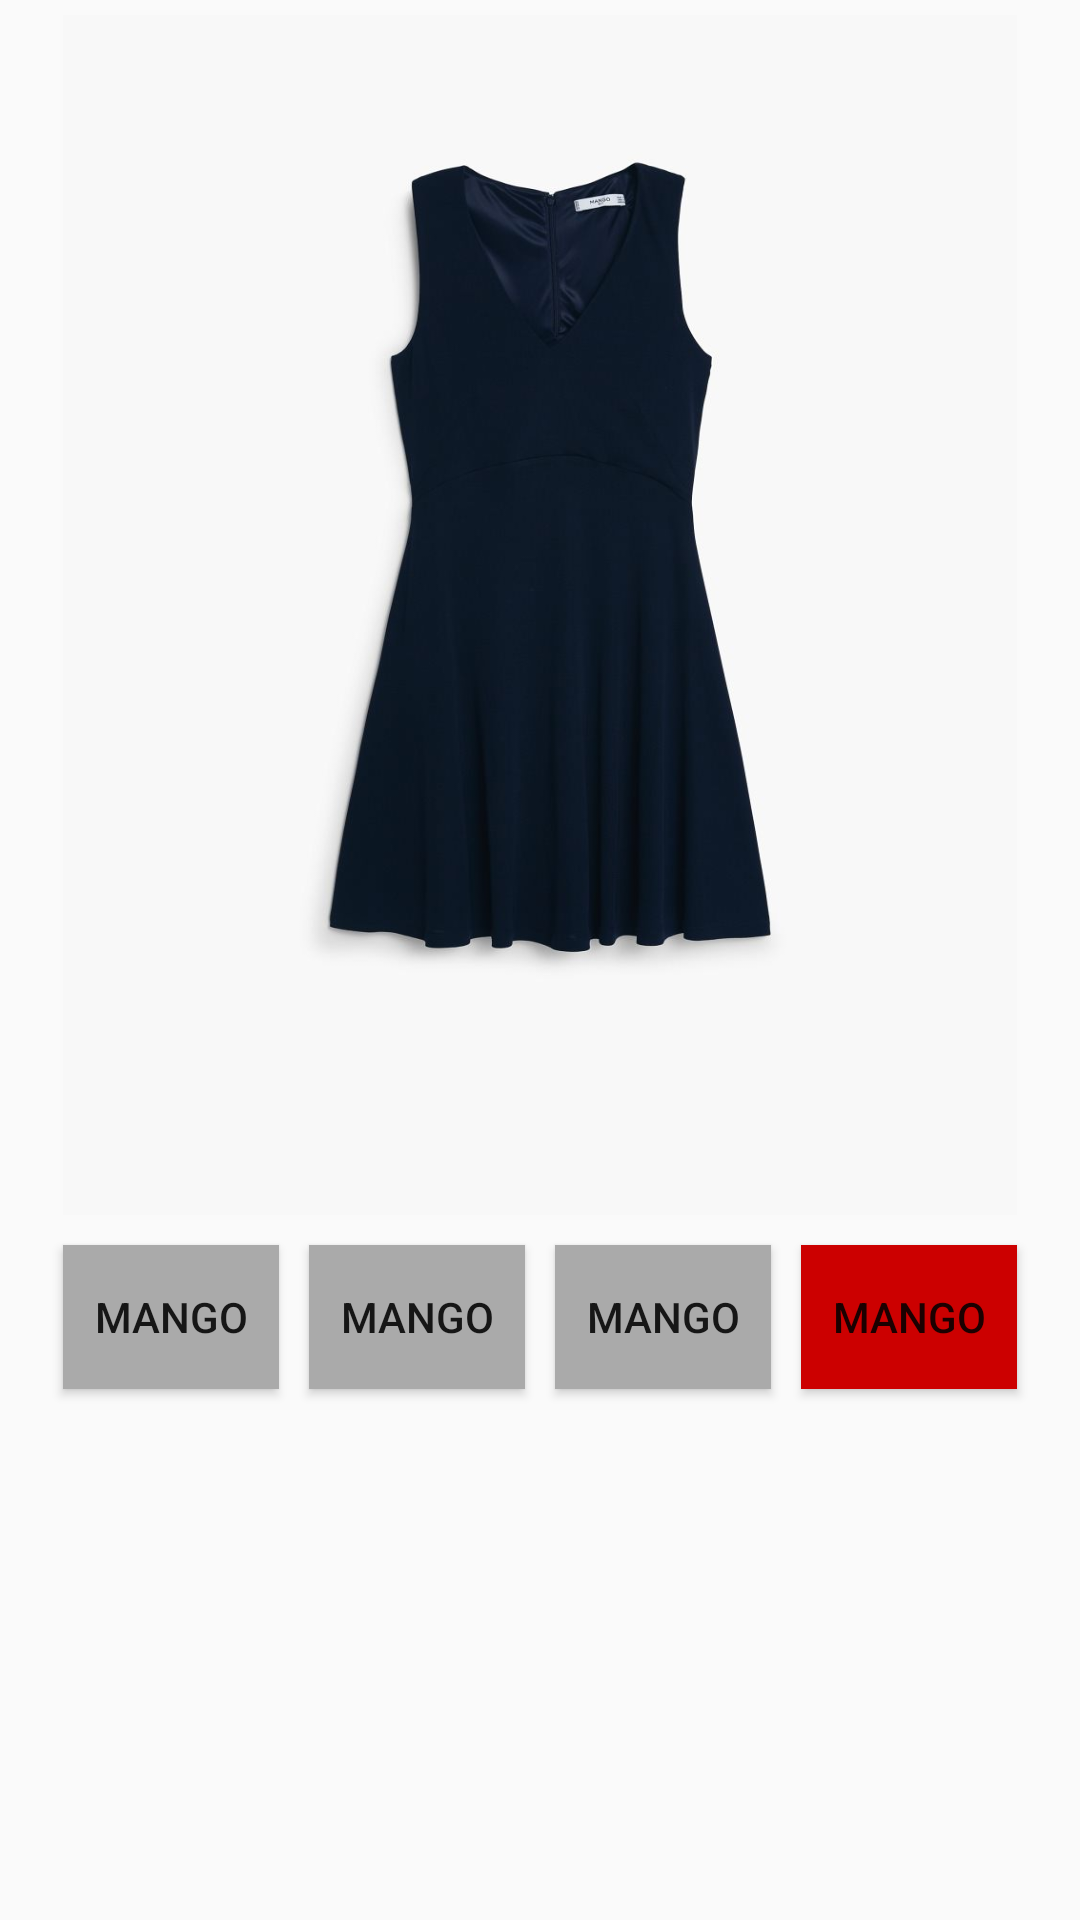

Produce the Android XML layout that renders to this screen, including the resource entries it uses.
<!-- AndroidManifest.xml: application theme AppTheme -->
<!-- res/layout/activity_dresses.xml -->
<ScrollView xmlns:android="http://schemas.android.com/apk/res/android"
    xmlns:tools="http://schemas.android.com/tools" android:layout_width="match_parent"
    android:layout_height="match_parent"
    android:paddingLeft="16dp"
    android:paddingRight="16dp"
    tools:context="com.example.win8.panache_prototype.dresses">
    <LinearLayout android:layout_width="wrap_content"
        android:layout_height="wrap_content"
        android:orientation="vertical">
    <LinearLayout
        android:layout_width="wrap_content"
        android:layout_height="wrap_content"
        android:orientation="horizontal">

        <ImageButton
            android:layout_width="wrap_content"
            android:layout_height="400dp"
            android:id="@+id/ibsummer"
            android:background="@drawable/dress1"
            android:layout_marginTop="41dp"
            android:layout_alignParentTop="true"
            android:layout_alignParentLeft="true"
            android:layout_alignParentStart="true"
            android:layout_margin="5dp"
            android:onClick="summeronclick"/>

    </LinearLayout>
    <LinearLayout android:layout_width="wrap_content"
        android:layout_height="wrap_content"
        android:orientation="horizontal"
        android:weightSum="100">
        <Button android:layout_weight="25"
        android:layout_width="0dp"
        android:layout_height="wrap_content"
        android:text="Mango"
            android:layout_margin="5dp"
        android:background="@android:color/darker_gray" />
        <Button android:layout_weight="25"
            android:layout_width="0dp"
            android:layout_height="wrap_content"
            android:text="Mango"
            android:layout_margin="5dp"
            android:background="@android:color/darker_gray" />
        <Button android:layout_weight="25"
        android:layout_width="0dp"
        android:layout_margin="5dp"
        android:layout_height="wrap_content"
        android:text="Mango"
        android:background="@android:color/darker_gray" />
        <Button android:layout_weight="25"
            android:layout_width="0dp"
            android:layout_margin="5dp"
            android:layout_height="wrap_content"
            android:text="Mango"
            android:background="@android:color/holo_red_dark" />

    </LinearLayout>
 </LinearLayout>
</ScrollView>
<!-- resources referenced by this layout -->
<resources>
  <!-- drawable dress1: jpg bitmap (drawable-hdpi, 29186 bytes) -->
  <style name="AppTheme" parent="Theme.AppCompat.Light.DarkActionBar">
          
          <item name="android:windowActionBar">false</item>
          <item name="android:windowTitleSize">0dp</item>
  
      </style>
</resources>
